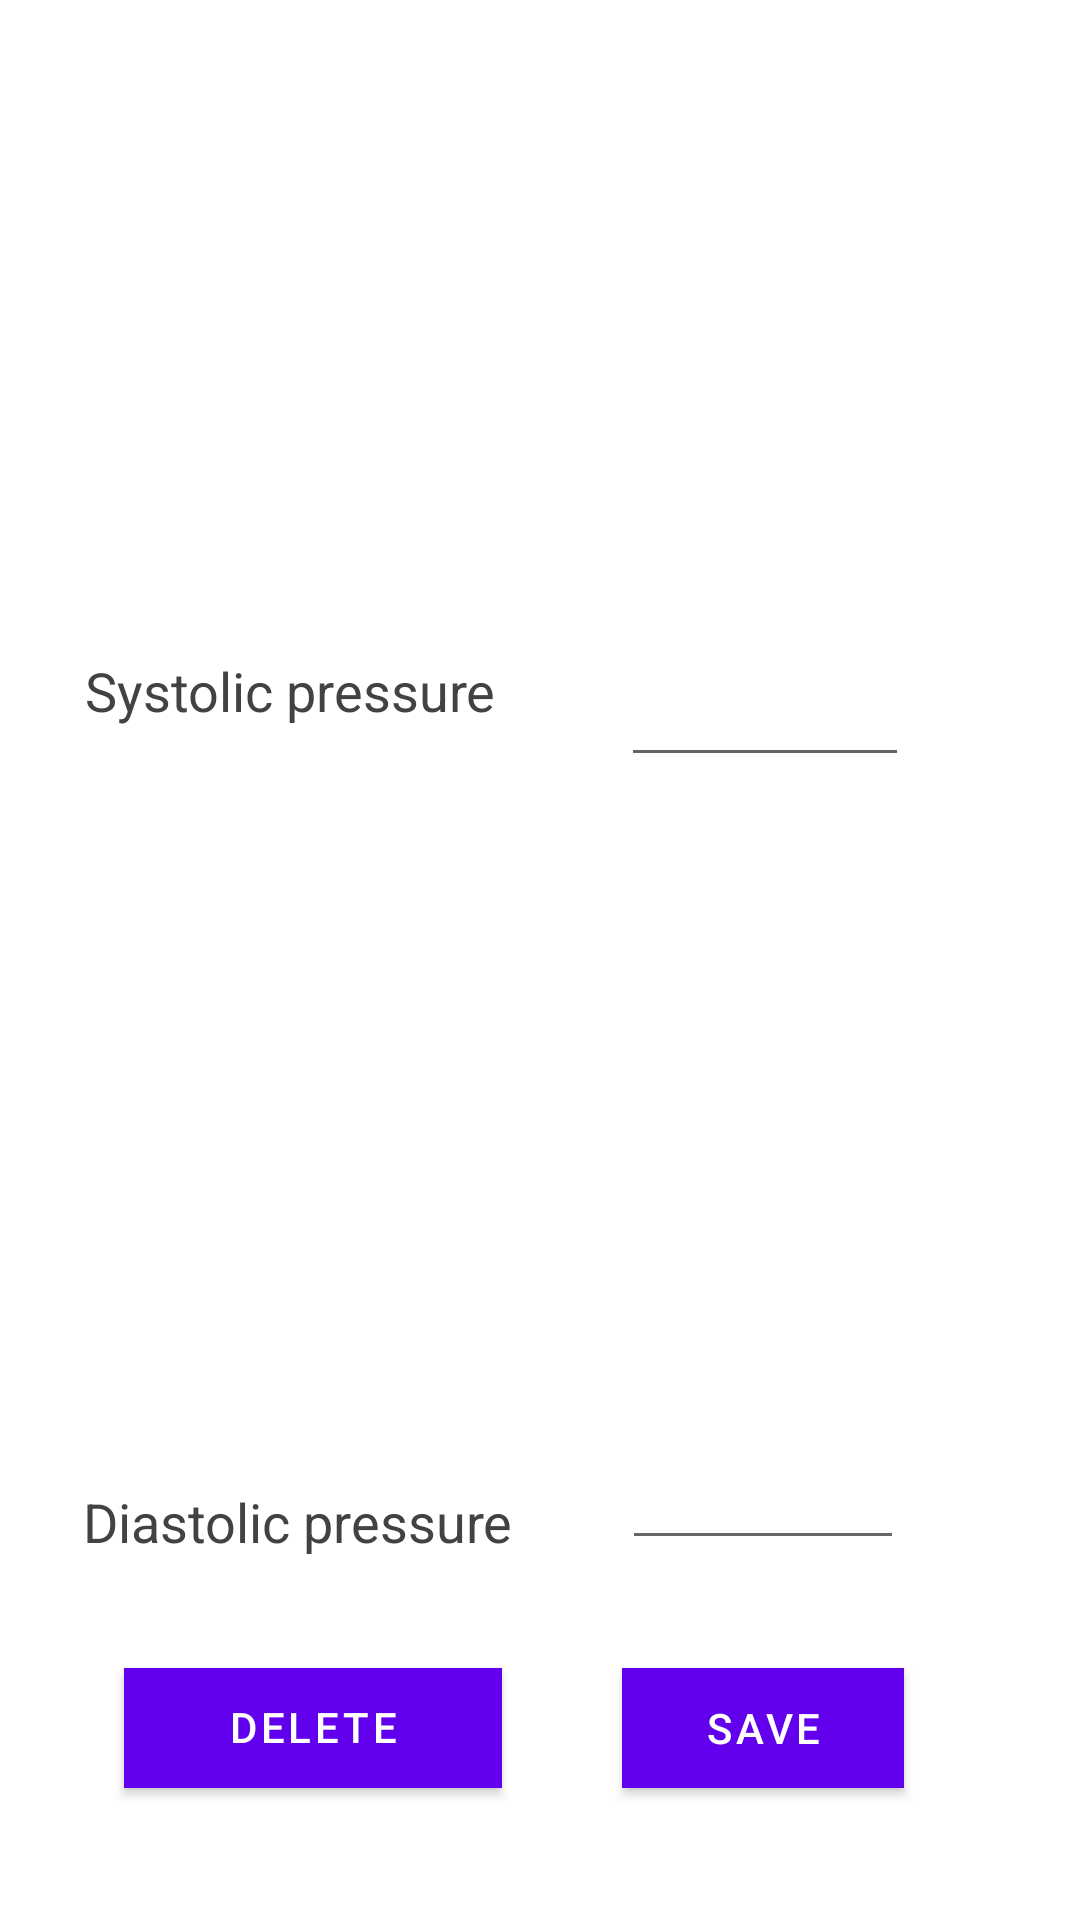

The Android layout XML behind this screen, and the referenced resources:
<!-- AndroidManifest.xml: fallback theme Theme.MaterialComponents.DayNight.NoActionBar -->
<!-- res/layout/input_box_edit_record.xml -->
<?xml version="1.0" encoding="utf-8"?>
<android.support.constraint.ConstraintLayout xmlns:android="http://schemas.android.com/apk/res/android"
    xmlns:app="http://schemas.android.com/apk/res-auto"
    xmlns:tools="http://schemas.android.com/tools"
    android:orientation="vertical"
    android:layout_width="match_parent"
    android:layout_height="wrap_content"
    android:background="@android:color/white">


    <EditText
        android:id="@+id/edit_sys"
        android:layout_width="96dp"
        android:layout_height="46dp"
        android:layout_marginBottom="176dp"
        android:layout_marginTop="8dp"
        android:ems="10"
        android:inputType="number"
        android:maxLength="3"
        android:textAlignment="center"
        android:textColor="@color/cardview_dark_background"
        app:layout_constraintBottom_toBottomOf="parent"
        app:layout_constraintEnd_toEndOf="parent"
        app:layout_constraintHorizontal_bias="0.784"
        app:layout_constraintStart_toStartOf="parent"
        app:layout_constraintTop_toTopOf="parent" />

    <EditText
        android:id="@+id/edit_dia"
        android:layout_width="94dp"
        android:layout_height="42dp"
        android:layout_marginBottom="120dp"
        android:ems="10"
        android:inputType="number"
        android:maxLength="3"
        android:textAlignment="center"
        android:textColor="@color/cardview_dark_background"
        app:layout_constraintBottom_toBottomOf="parent"
        app:layout_constraintEnd_toEndOf="parent"
        app:layout_constraintHorizontal_bias="0.779"
        app:layout_constraintStart_toStartOf="parent" />

    <TextView
        android:id="@+id/textView2"
        android:layout_width="171dp"
        android:layout_height="48dp"
        android:layout_marginBottom="164dp"
        android:layout_marginTop="8dp"
        android:text="@string/systolic"
        android:textColor="@color/cardview_dark_background"
        android:textSize="18sp"
        app:layout_constraintBottom_toBottomOf="parent"
        app:layout_constraintEnd_toEndOf="parent"
        app:layout_constraintHorizontal_bias="0.15"
        app:layout_constraintStart_toStartOf="parent"
        app:layout_constraintTop_toTopOf="parent" />

    <TextView
        android:id="@+id/textView3"
        android:layout_width="171dp"
        android:layout_height="41dp"
        android:layout_marginBottom="104dp"
        android:text="@string/diastolic"
        android:textColor="@color/cardview_dark_background"
        android:textSize="18sp"
        app:layout_constraintBottom_toBottomOf="parent"
        app:layout_constraintEnd_toEndOf="parent"
        app:layout_constraintHorizontal_bias="0.147"
        app:layout_constraintStart_toStartOf="parent" />

    <Button
        android:id="@+id/edit_reminder"
        android:layout_width="94dp"
        android:layout_height="40dp"
        android:layout_alignParentBottom="true"
        android:layout_centerHorizontal="true"
        android:layout_marginTop="36dp"
        android:background="@color/colorPrimary"
        android:text="@string/save"
        android:textColor="@color/cardview_light_background"
        app:layout_constraintEnd_toEndOf="parent"
        app:layout_constraintHorizontal_bias="0.779"
        app:layout_constraintStart_toStartOf="parent"
        app:layout_constraintTop_toBottomOf="@+id/edit_dia" />

    <Button
        android:id="@+id/delete_record"
        android:layout_width="126dp"
        android:layout_height="40dp"
        android:layout_alignParentBottom="true"
        android:layout_centerHorizontal="true"
        android:layout_marginEnd="204dp"
        android:layout_marginStart="42dp"
        android:layout_marginTop="20dp"
        android:background="@color/colorPrimary"
        android:text="@string/delete_record"
        android:textColor="@color/cardview_light_background"
        app:layout_constraintEnd_toEndOf="parent"
        app:layout_constraintHorizontal_bias="0.076"
        app:layout_constraintStart_toStartOf="parent"
        app:layout_constraintTop_toBottomOf="@+id/textView3" />

</android.support.constraint.ConstraintLayout>
<!-- resources referenced by this layout -->
<resources>
  <color name="colorPrimary">#039be5</color>
  <string name="delete_record">Delete Record</string>
  <string name="diastolic">Diastolic pressure</string>
  <string name="save">Save</string>
  <string name="systolic">Systolic pressure</string>
</resources>
